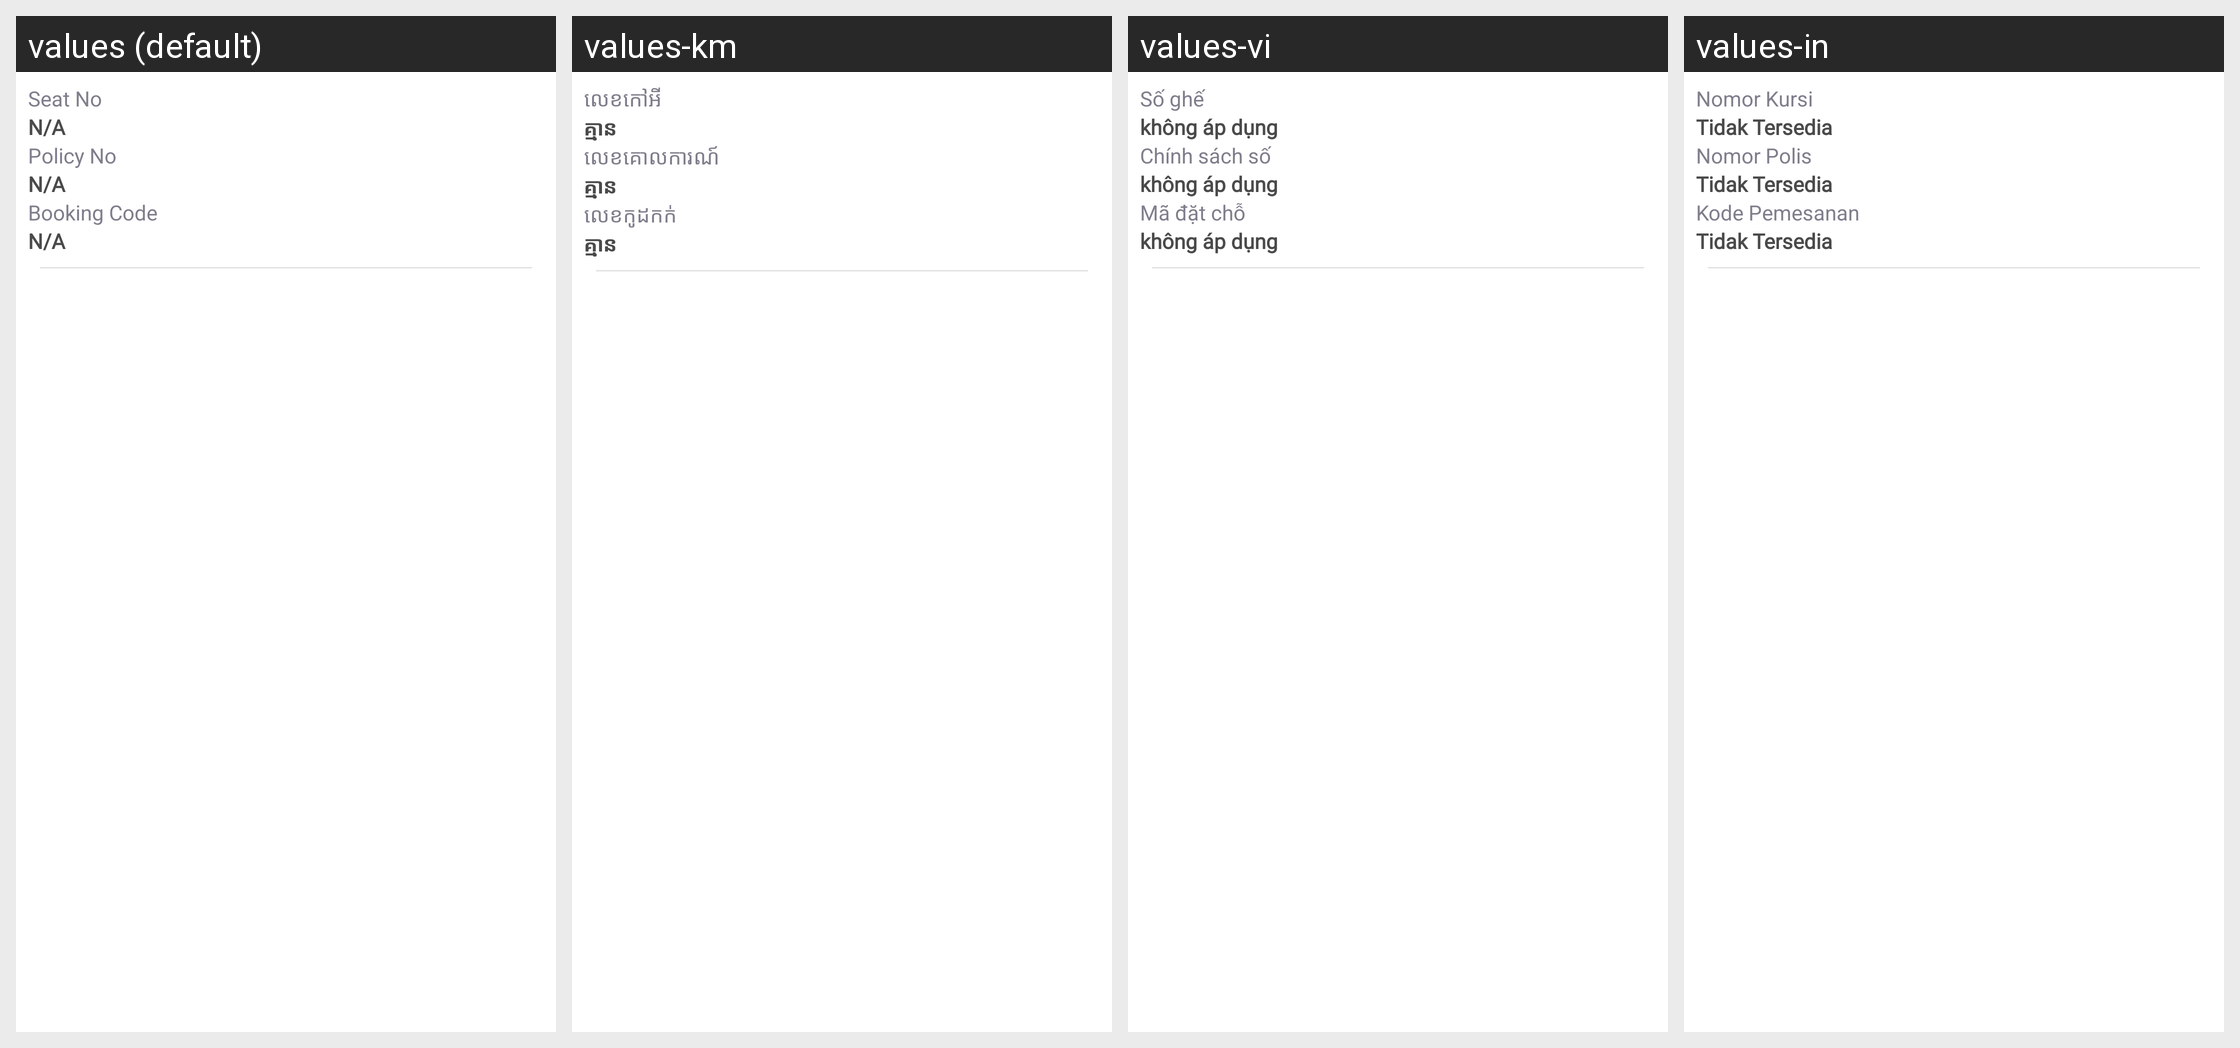

For this localized Android screen grid, give each drawn string resource with its value in every locale shown.
Android screen res/layout/child_insurance.xml rendered under 4 locales, left to right: values (default), values-km, values-vi, values-in. Device: Nexus 5 (rendered at 1080×1920; each locale shown at half size, 540×960, under a caption strip naming it); theme AppTheme.
Other locales in the repository, not shown: values-es.
Strings drawn on this screen, with the default value and each locale's value (text and hints the layout hard-codes, and strings that could not be matched under every locale, appear in the picture but are not listed):

seat_no
  values: Seat No
  values-km: លេខកៅអី
  values-vi: Số ghế
  values-in: Nomor Kursi

notAvailable
  values: N/A
  values-km: គ្មាន
  values-vi: không áp dụng
  values-in: Tidak Tersedia

policyNo
  values: Policy No
  values-km: លេខគោលការណ៍
  values-vi: Chính sách số
  values-in: Nomor Polis

bookingCode
  values: Booking Code
  values-km: លេខកូដកក់
  values-vi: Mã đặt chỗ
  values-in: Kode Pemesanan
